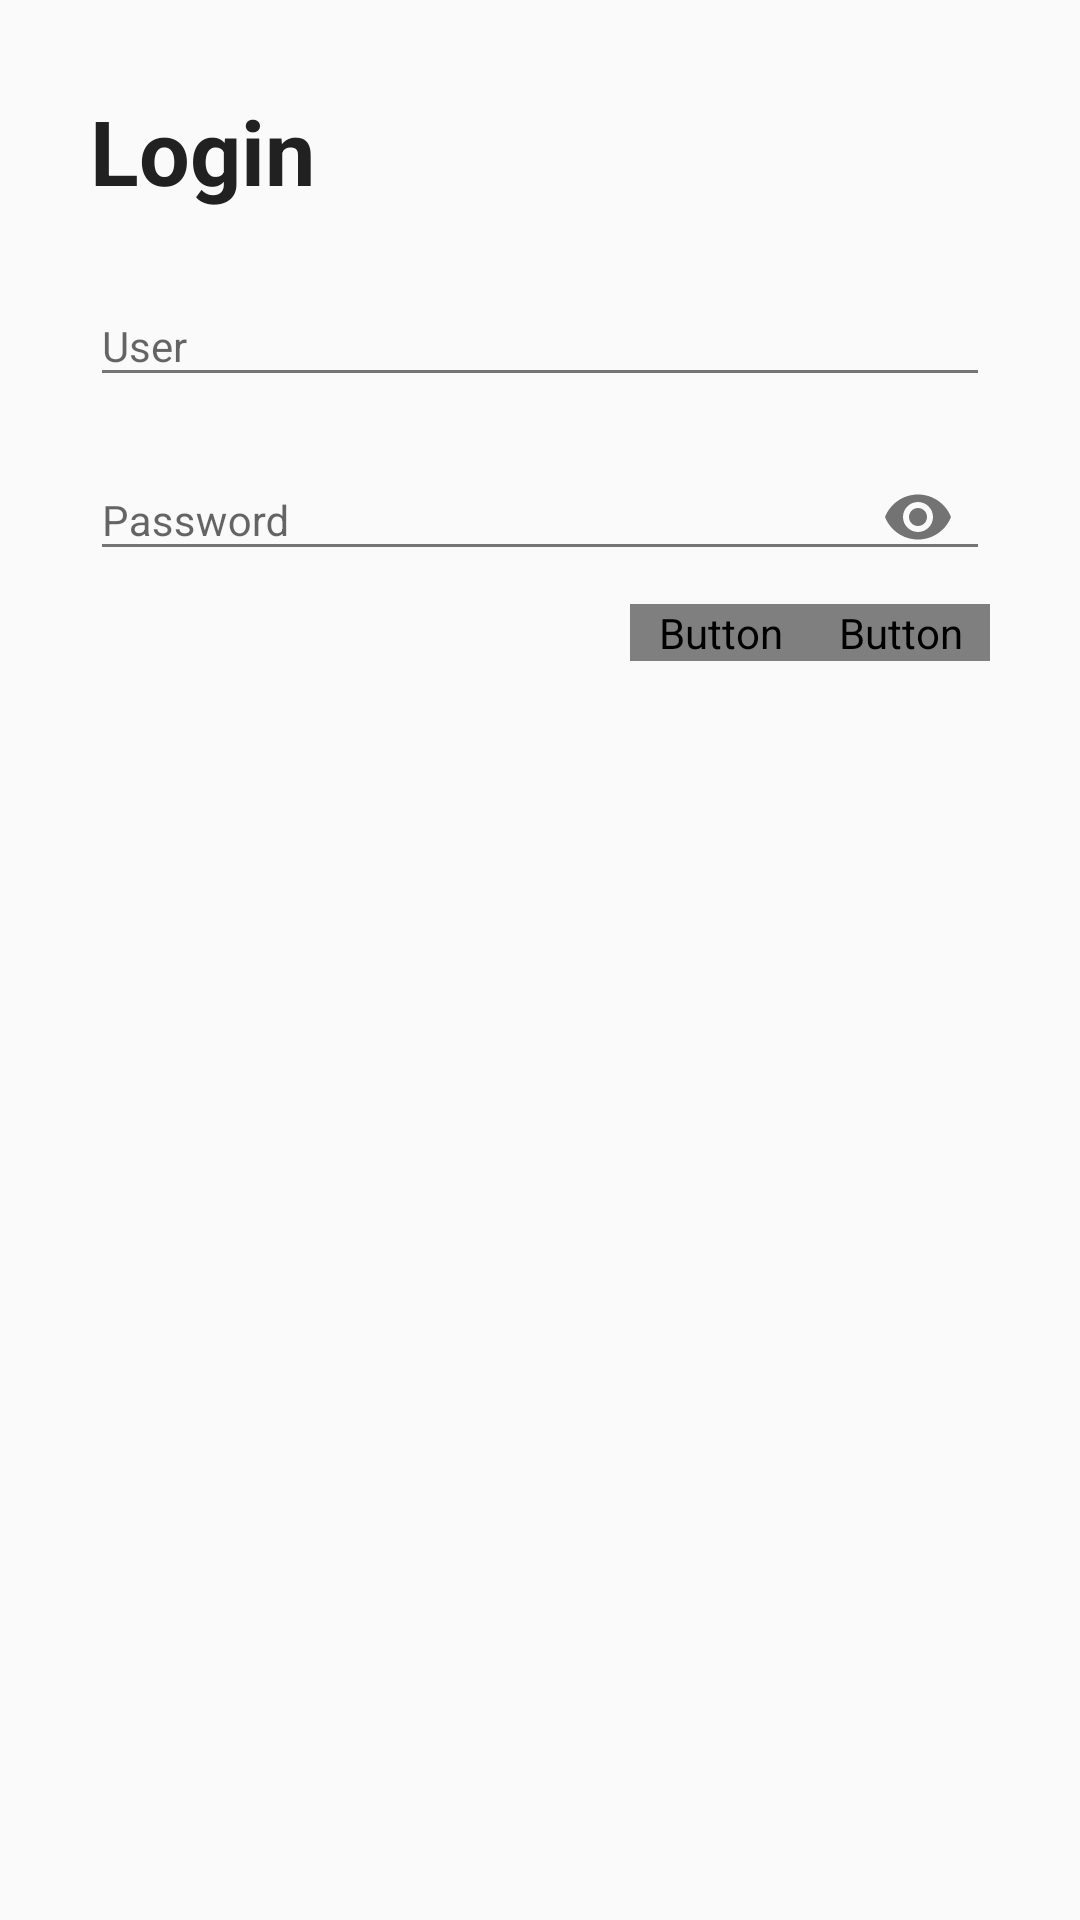

Layout XML and referenced resources for this Android screen:
<!-- AndroidManifest.xml: application theme AppTheme -->
<!-- res/layout/dialog_login.xml -->
<?xml version="1.0" encoding="utf-8"?>
<RelativeLayout
    xmlns:android="http://schemas.android.com/apk/res/android"
    xmlns:app="http://schemas.android.com/apk/res-auto"
    xmlns:tools="http://schemas.android.com/tools"
    android:id="@+id/dialog_yes_no_view"
    android:layout_width="match_parent"
    android:layout_height="wrap_content"
    android:padding="@dimen/padding30"
    tools:ignore="MissingPrefix">

    <TextView
        android:id="@+id/title"
        android:layout_width="match_parent"
        android:layout_height="wrap_content"
        android:text="@string/login"
        android:textSize="@dimen/textSize30"
        android:textStyle="bold"
        android:textColor="@color/textColorPrimary" />

    <android.support.design.widget.TextInputLayout
        android:id="@+id/userLayout"
        android:layout_below="@+id/title"
        android:layout_width="match_parent"
        android:layout_height="wrap_content"
        android:layout_marginTop="@dimen/padding15"
        android:layout_marginBottom="@dimen/padding5">

        <android.support.design.widget.TextInputEditText
            android:id="@+id/user"
            android:layout_width="match_parent"
            android:layout_height="wrap_content"
            android:textSize="@dimen/textSize14"
            android:hint="@string/user"
            android:inputType="textVisiblePassword" />
    </android.support.design.widget.TextInputLayout>

    <android.support.design.widget.TextInputLayout
        android:id="@+id/passwordLayout"
        android:layout_below="@+id/userLayout"
        android:layout_width="match_parent"
        android:layout_height="wrap_content"
        android:layout_marginBottom="@dimen/padding5"
        app:passwordToggleEnabled="true">

        <android.support.design.widget.TextInputEditText
            android:id="@+id/password"
            android:layout_width="match_parent"
            android:layout_height="wrap_content"
            android:textSize="@dimen/textSize14"
            android:hint="@string/password"
            android:inputType="textPassword" />
    </android.support.design.widget.TextInputLayout>

    <Button
        android:id="@+id/dialogCancel"
        android:layout_below="@+id/passwordLayout"
        android:layout_width="wrap_content"
        android:layout_height="wrap_content"
        android:layout_toStartOf="@+id/dialogAccept"
        android:background="@null"
        android:minWidth="@dimen/padding60"
        android:textSize="@dimen/textSize14"
        android:textColor="@drawable/button_text"
        android:text="@string/cancel" />

    <Button
        android:id="@+id/dialogAccept"
        android:layout_below="@+id/passwordLayout"
        android:layout_width="wrap_content"
        android:layout_height="wrap_content"
        android:layout_alignParentEnd="true"
        android:background="@null"
        android:minWidth="@dimen/padding60"
        android:textSize="@dimen/textSize14"
        android:textColor="@drawable/button_text"
        android:text="@string/login" />
</RelativeLayout>
<!-- resources referenced by this layout -->
<resources>
  <color name="textColorPrimary">#212121</color>
  <dimen name="padding15">15dp</dimen>
  <dimen name="padding30">30dp</dimen>
  <dimen name="padding5">5dp</dimen>
  <dimen name="padding60">60dp</dimen>
  <dimen name="textSize14">14sp</dimen>
  <dimen name="textSize30">30sp</dimen>
  <string name="cancel">Cancel</string>
  <string name="login">Login</string>
  <string name="password">Password</string>
  <string name="user">User</string>
  <style name="AppTheme" parent="AppTheme.Base" />
  <style name="AppTheme.Base" parent="Theme.AppCompat.Light.NoActionBar">
          <item name="colorPrimary">@color/colorPrimary</item>
          <item name="colorPrimaryDark">@color/colorPrimaryDark</item>
          <item name="colorAccent">@color/colorAccent</item>
          <item name="android:textColorPrimary">@color/textColorPrimary</item>
          <item name="android:textColorPrimaryInverse">@color/textColorPrimaryInverse</item>
          <item name="android:textColorSecondary">@color/textColorSecondary</item>
          <item name="android:textColorSecondaryInverse">@color/textColorSecondaryInverse</item>
          <item name="android:windowAnimationStyle">@null</item>
      </style>
  <color name="colorPrimary">#3F51B5</color>
  <color name="colorPrimaryDark">#303F9F</color>
  <color name="colorAccent">#448AFF</color>
  <color name="textColorPrimaryInverse">#f7f7f7</color>
  <color name="textColorSecondary">#757575</color>
  <color name="textColorSecondaryInverse">#383838</color>
</resources>
